Run: headless pygame with SDL's dummy video driver; simulated clock (each Clock.tick advances the game by its frame time, no real sleeping); random seed 0; keys injected as events and as key.get_pressed() state; no mouse input.
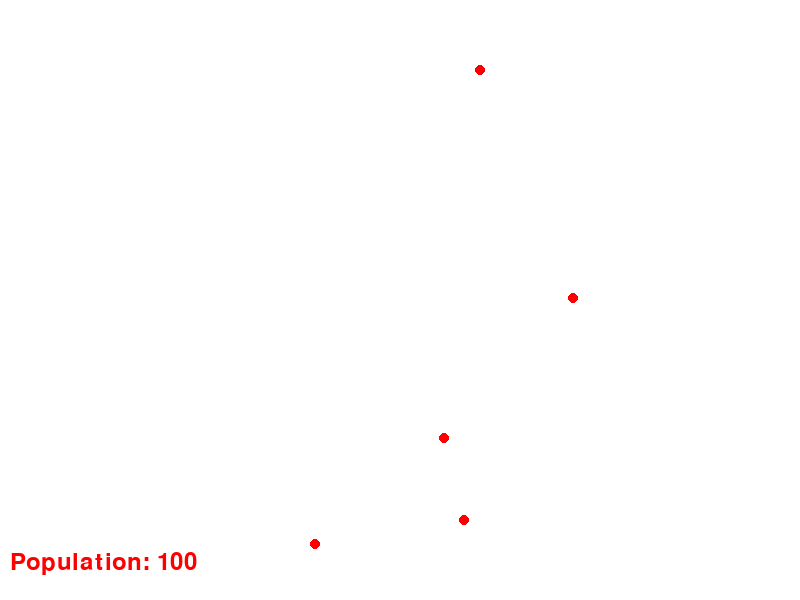
Frame 1 of 4 · flips 1–60 · no input
Frame 2 of 4 · flips 61–180 · tapped SPACE, RETURN · held RIGHT (→), D · screen unchanged from frame 1, image omitted
Frame 3 of 4 · flips 181–300 · held DOWN (↓), S · screen unchanged from frame 2, image omitted
Frame 4 of 4 · flips 301–420 · held LEFT (←), A, UP (↑), W · screen unchanged from frame 3, image omitted

The pygame program that drew these frames:

import pygame
import sys
import random

# Initialize Pygame
pygame.init()

# Set up screen
WIDTH, HEIGHT = 800, 600
screen = pygame.display.set_mode((WIDTH, HEIGHT))
pygame.display.set_caption("Pandemic Simulator")

# Colors
WHITE = (255, 255, 255)
BLACK = (0, 0, 0)
RED = (255, 0, 0)
BLUE = (0, 0, 255)

# Constants
NUM_CITIES = 5
INITIAL_INFECTED = 1
POPULATION_SIZE = 100
INFECTION_RATE = 0.1
RECOVERY_RATE = 0.02
DEATH_RATE = 0.01

# Class for cities
class City:
    def __init__(self, x, y):
        self.x = x
        self.y = y

# Create cities
cities = []
for i in range(NUM_CITIES):
    x = random.randint(50, WIDTH - 50)
    y = random.randint(50, HEIGHT - 50)
    cities.append(City(x, y))

# Class for humans
class Human:
    def __init__(self, city):
        self.city = city
        self.x = city.x
        self.y = city.y
        self.infected = False
        self.recovered = False
        self.dead = False

    def update(self):
        if not self.dead:
            if random.random() < INFECTION_RATE and not self.infected:
                self.infected = True
            if self.infected and not self.recovered:
                if random.random() < DEATH_RATE:
                    self.dead = True
                elif random.random() < RECOVERY_RATE:
                    self.recovered = True

    def draw(self):
        if self.infected:
            color = RED
        elif self.recovered:
            color = BLUE
        else:
            color = BLACK
        pygame.draw.circle(screen, color, (int(self.x), int(self.y)), 5)

# Create humans
humans = []
for _ in range(POPULATION_SIZE):
    city = random.choice(cities)
    humans.append(Human(city))

# Infect initial humans
for _ in range(INITIAL_INFECTED):
    humans[random.randint(0, POPULATION_SIZE - 1)].infected = True

# Main loop
def main():
    running = True
    while running:
        # Event handling
        for event in pygame.event.get():
            if event.type == pygame.QUIT:
                running = False

        # Clear screen
        screen.fill(WHITE)
        font = pygame.font.Font(None, 36)
        population = 100
        population_text = font.render(f"Population: {population}", True, RED)
        screen.blit(population_text, (10, HEIGHT - 50))

        # Update and draw humans
        for human in humans:
            human.update()
            human.draw()

        # Update display
        pygame.display.flip()

    pygame.quit()
    sys.exit()

if __name__ == "__main__":
    main()
